Labelled photos from "grid_smoke_version", an image-classification folder in alterapars/wildfire_hackathon. The possible labels are: grid no smoke, grid smoke.

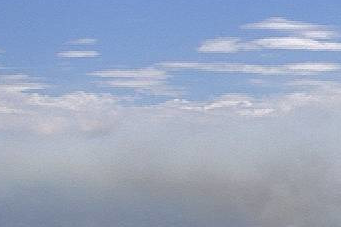
Label: grid smoke

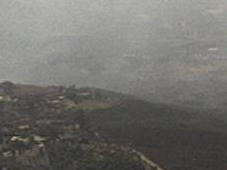
Label: grid smoke

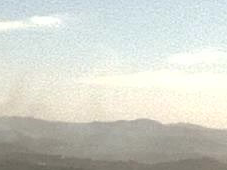
Label: grid smoke

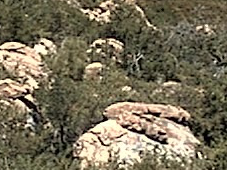
Label: grid no smoke

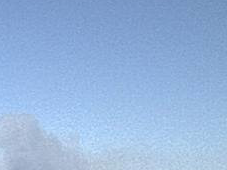
Label: grid smoke

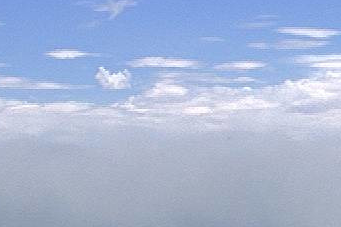
Label: grid smoke
